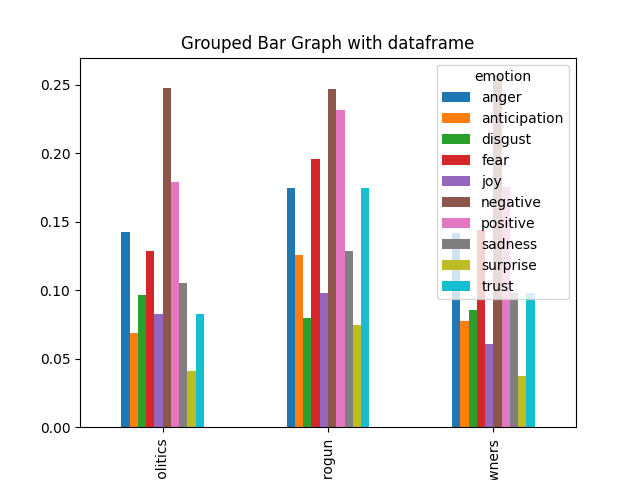

The table this chart was drawn from, first rows:
, anger, anticipation, disgust, fear, joy, negative, positive, sadness, surprise, trust
gunpolitics, 0.1422, 0.06881, 0.09633, 0.1284, 0.08257, 0.2477, 0.1789, 0.1055, 0.04128, 0.08257
progun, 0.1748, 0.126, 0.07969, 0.1954, 0.09769, 0.2468, 0.2314, 0.1285, 0.07455, 0.1748
liberalgunowners, 0.142, 0.07724, 0.08559, 0.1441, 0.06054, 0.2568, 0.1754, 0.09812, 0.03758, 0.09812
